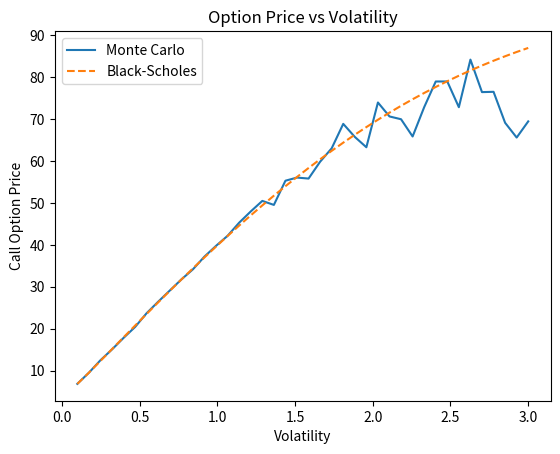

Recreate this plot in Python.
import numpy as np
from scipy.stats import norm
import matplotlib.pyplot as plt

# Parameters
S0 = 100       # Initial stock price
K = 100        # Strike price
T = 1          # Time to maturity (years)
r = 0.05       # Risk-free rate
sigma = 0.2    # Volatility

# Black-Scholes Function
def black_scholes_call(S0, K, T, r, sigma):
    d1 = (np.log(S0/K) + (r + 0.5*sigma**2)*T) / (sigma*np.sqrt(T))
    d2 = d1 - sigma*np.sqrt(T)
    return S0 * norm.cdf(d1) - K * np.exp(-r*T) * norm.cdf(d2)

# Monte Carlo Pricing Function
def monte_carlo_call(S0, K, T, r, sigma, N):
    Z = np.random.normal(0, 1, N)
    ST = S0 * np.exp((r - 0.5*sigma**2)*T + sigma*np.sqrt(T)*Z)
    payoff = np.maximum(ST - K, 0)
    return np.exp(-r*T) * np.mean(payoff)

# Convergence Study
simulations = [1000, 5000, 10000, 50000, 100000]
bs_price = black_scholes_call(S0, K, T, r, sigma)

print("Black-Scholes Price:", round(bs_price, 4))
print("\nMonte Carlo Convergence Study:\n")

for N in simulations:
    mc_price = monte_carlo_call(S0, K, T, r, sigma, N)
    error = abs(mc_price - bs_price)
    print(f"Simulations: {N:<7} | MC Price: {mc_price:.4f} | Error: {error:.6f}")

# Volatility Analysis
vol_range = np.linspace(0.1, 3, 40)
mc_prices = []
bs_prices = []

for vol in vol_range:
    mc_prices.append(monte_carlo_call(S0, K, T, r, vol, 50000))
    bs_prices.append(black_scholes_call(S0, K, T, r, vol))

plt.figure()
plt.plot(vol_range, mc_prices, label="Monte Carlo")
plt.plot(vol_range, bs_prices, linestyle="--", label="Black-Scholes")
plt.xlabel("Volatility")
plt.ylabel("Call Option Price")
plt.title("Option Price vs Volatility")
plt.legend()
plt.show()
